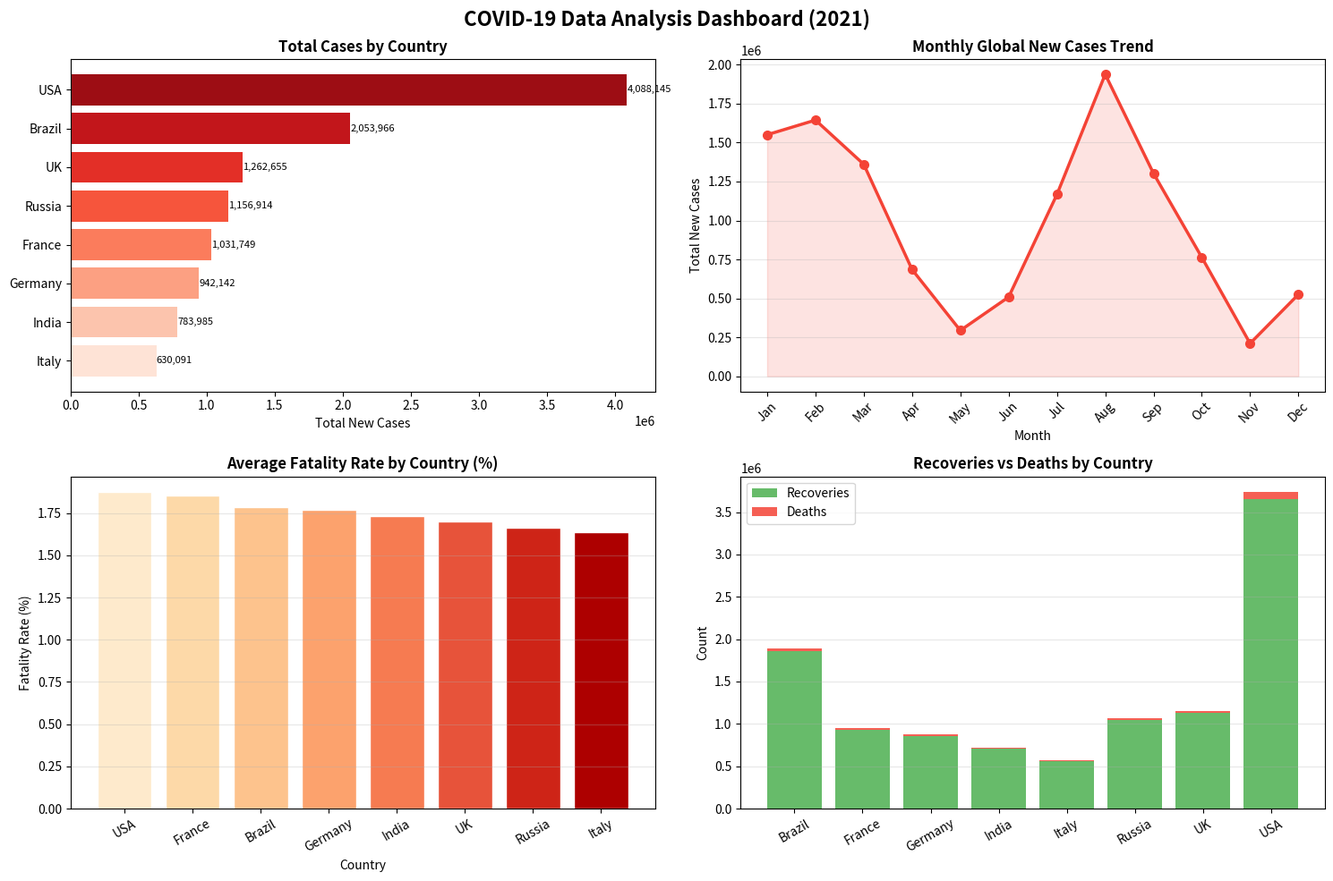

Write the Python code that produced this figure.
# ============================================================
# COVID-19 Data Analysis
# Author: Pradeep Kumar
# Description: Analyzing COVID-19 trends — cases, recoveries,
#              and fatality rates across countries over time.
# Tools: Python, Pandas, Matplotlib, Seaborn
# ============================================================

import pandas as pd
import numpy as np
import matplotlib.pyplot as plt
import seaborn as sns

# ── 1. Create Sample Dataset ─────────────────────────────────
np.random.seed(21)

countries = ['India', 'USA', 'Brazil', 'UK', 'Germany', 'France', 'Italy', 'Russia']
dates = pd.date_range('2021-01-01', '2021-12-31', freq='W')

rows = []
base_cases = {'India': 15000, 'USA': 80000, 'Brazil': 40000, 'UK': 25000,
              'Germany': 18000, 'France': 20000, 'Italy': 12000, 'Russia': 22000}

for country in countries:
    base = base_cases[country]
    for i, date in enumerate(dates):
        wave = 1 + 0.8 * np.sin(i * np.pi / 13)
        new_cases = int(base * wave * np.random.uniform(0.85, 1.15))
        new_cases = max(new_cases, 500)
        recovery_rate = np.random.uniform(0.85, 0.95)
        fatality_rate = np.random.uniform(0.01, 0.025)
        rows.append({
            'Date': date,
            'Country': country,
            'New_Cases': new_cases,
            'Recoveries': int(new_cases * recovery_rate),
            'Deaths': int(new_cases * fatality_rate),
            'Tests_Done': int(new_cases * np.random.uniform(8, 15)),
        })

df = pd.DataFrame(rows)
df['Active_Cases'] = df['New_Cases'] - df['Recoveries'] - df['Deaths']
df['Fatality_Rate_Pct'] = (df['Deaths'] / df['New_Cases'] * 100).round(2)
df['Recovery_Rate_Pct'] = (df['Recoveries'] / df['New_Cases'] * 100).round(2)
df['Month'] = df['Date'].dt.strftime('%b')
df['Month_Num'] = df['Date'].dt.month

# Introduce missing values
df.loc[np.random.choice(df.index, 20), 'Tests_Done'] = np.nan

# ── 2. Data Overview ─────────────────────────────────────────
print("=" * 55)
print("         COVID-19 DATA ANALYSIS REPORT")
print("=" * 55)

print("\n📋 Dataset Shape:", df.shape)
print("\n📋 First 5 Rows:")
print(df.head())

print("\n📋 Missing Values:")
print(df.isnull().sum())

# ── 3. Data Cleaning ─────────────────────────────────────────
df['Tests_Done'].fillna(df['Tests_Done'].median(), inplace=True)
print("\n🔧 Missing values filled. Remaining:", df.isnull().sum().sum())

# ── 4. Key Statistics ────────────────────────────────────────
total_cases = df['New_Cases'].sum()
total_deaths = df['Deaths'].sum()
total_recoveries = df['Recoveries'].sum()
avg_fatality = df['Fatality_Rate_Pct'].mean()

print(f"\n🌍 Total Cases (All Countries): {total_cases:,}")
print(f"💀 Total Deaths               : {total_deaths:,}")
print(f"💚 Total Recoveries           : {total_recoveries:,}")
print(f"📉 Avg Fatality Rate          : {avg_fatality:.2f}%")

print("\n📊 Cases by Country (Total):")
country_total = df.groupby('Country')['New_Cases'].sum().sort_values(ascending=False)
print(country_total)

# ── 5. Visualizations ────────────────────────────────────────
fig, axes = plt.subplots(2, 2, figsize=(15, 10))
fig.suptitle('COVID-19 Data Analysis Dashboard (2021)', fontsize=16, fontweight='bold')

# Plot 1: Total Cases by Country
colors = sns.color_palette('Reds_r', len(country_total))
axes[0, 0].barh(country_total.index, country_total.values, color=colors)
axes[0, 0].set_title('Total Cases by Country', fontweight='bold')
axes[0, 0].set_xlabel('Total New Cases')
axes[0, 0].invert_yaxis()
for i, v in enumerate(country_total.values):
    axes[0, 0].text(v + 1000, i, f'{v:,}', va='center', fontsize=8)

# Plot 2: Monthly Trend — Global New Cases
monthly_global = df.groupby(['Month_Num', 'Month'])['New_Cases'].sum().reset_index()
monthly_global = monthly_global.sort_values('Month_Num')
axes[0, 1].plot(monthly_global['Month'], monthly_global['New_Cases'],
                marker='o', color='#F44336', linewidth=2.5, markersize=7)
axes[0, 1].fill_between(range(len(monthly_global)), monthly_global['New_Cases'],
                         alpha=0.15, color='#F44336')
axes[0, 1].set_title('Monthly Global New Cases Trend', fontweight='bold')
axes[0, 1].set_xlabel('Month')
axes[0, 1].set_ylabel('Total New Cases')
axes[0, 1].set_xticks(range(len(monthly_global)))
axes[0, 1].set_xticklabels(monthly_global['Month'], rotation=45)
axes[0, 1].grid(axis='y', alpha=0.3)

# Plot 3: Fatality Rate by Country
fat_rate = df.groupby('Country')['Fatality_Rate_Pct'].mean().sort_values(ascending=False)
axes[1, 0].bar(fat_rate.index, fat_rate.values,
               color=sns.color_palette('OrRd', len(fat_rate)), edgecolor='white')
axes[1, 0].set_title('Average Fatality Rate by Country (%)', fontweight='bold')
axes[1, 0].set_xlabel('Country')
axes[1, 0].set_ylabel('Fatality Rate (%)')
axes[1, 0].tick_params(axis='x', rotation=30)
axes[1, 0].grid(axis='y', alpha=0.3)

# Plot 4: Recovery vs Deaths (stacked bar by country)
rec = df.groupby('Country')['Recoveries'].sum()
dth = df.groupby('Country')['Deaths'].sum()
x = np.arange(len(rec.index))
axes[1, 1].bar(x, rec.values, label='Recoveries', color='#4CAF50', alpha=0.85)
axes[1, 1].bar(x, dth.values, bottom=rec.values, label='Deaths', color='#F44336', alpha=0.85)
axes[1, 1].set_title('Recoveries vs Deaths by Country', fontweight='bold')
axes[1, 1].set_xticks(x)
axes[1, 1].set_xticklabels(rec.index, rotation=30)
axes[1, 1].set_ylabel('Count')
axes[1, 1].legend()
axes[1, 1].grid(axis='y', alpha=0.3)

plt.tight_layout()
plt.savefig('covid19_analysis.png', dpi=150, bbox_inches='tight')
plt.show()
print("\n✅ Chart saved as 'covid19_analysis.png'")

# ── 6. Key Insights ──────────────────────────────────────────
highest_cases_country = country_total.idxmax()
lowest_fatality = fat_rate.idxmin()
peak_month = monthly_global.loc[monthly_global['New_Cases'].idxmax(), 'Month']

print("\n" + "=" * 55)
print("                  KEY INSIGHTS")
print("=" * 55)
print(f"  ✅ Highest Cases Country   : {highest_cases_country}")
print(f"  ✅ Lowest Fatality Rate    : {lowest_fatality}")
print(f"  ✅ Peak Cases Month        : {peak_month}")
print(f"  ✅ Global Avg Fatality Rate: {avg_fatality:.2f}%")
print(f"  ✅ Total Global Cases      : {total_cases:,}")
print(f"  ✅ Total Global Recoveries : {total_recoveries:,}")
print("=" * 55)
